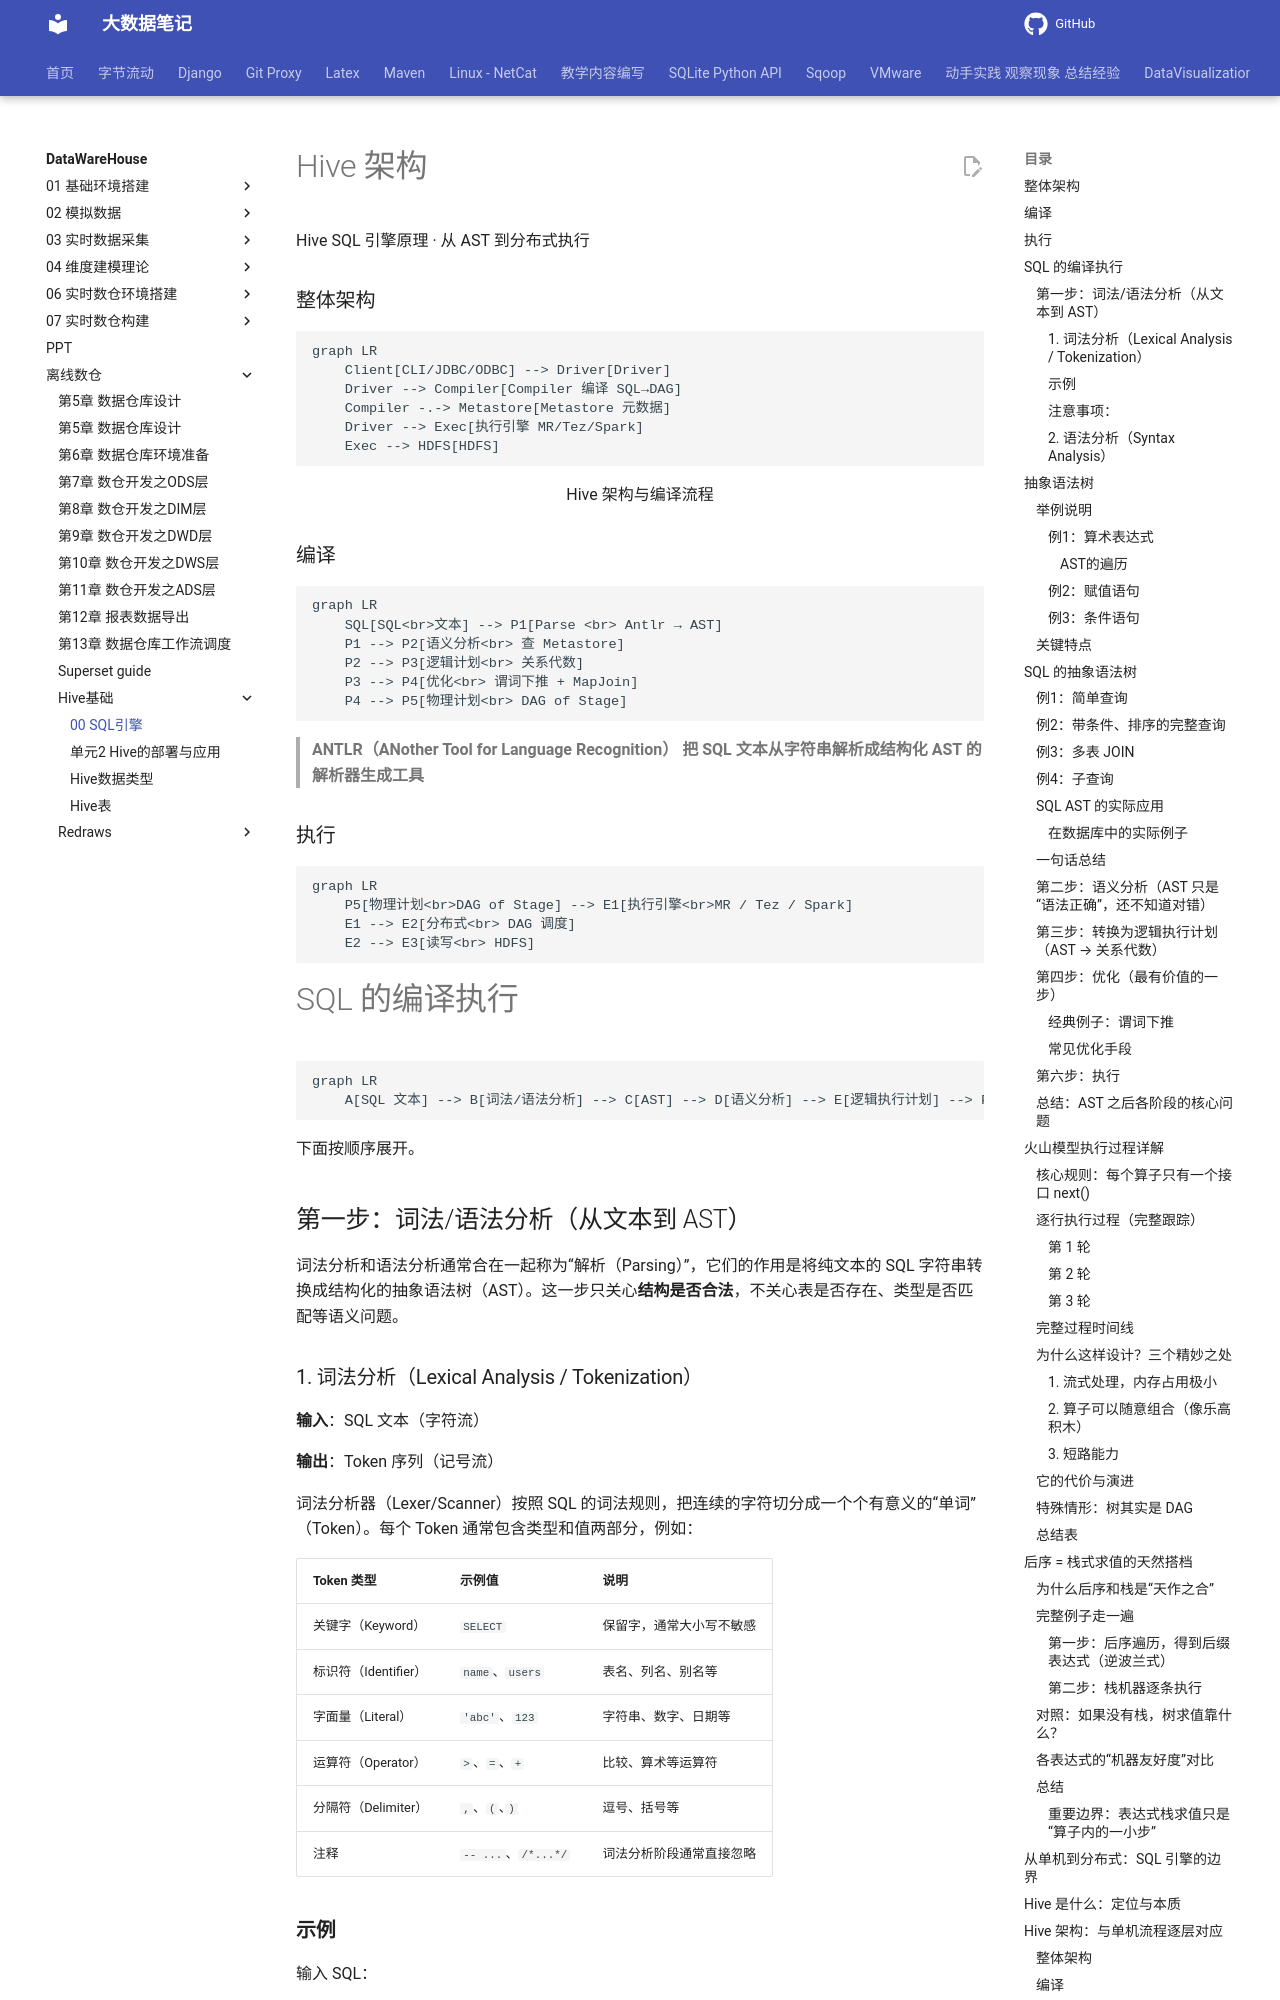

repository: QingYuanQu/studybigdata · page: DataWareHouse/离线数仓/Hive基础/00-SQL引擎/index.html · generator: mkdocs

---
marp: true
---
<div class="cover">
<h1>Hive 架构</h1>
<p>Hive SQL 引擎原理 · 从 AST 到分布式执行</p>
</div>

### 整体架构

```mermaid
graph LR
    Client[CLI/JDBC/ODBC] --> Driver[Driver]
    Driver --> Compiler[Compiler 编译 SQL→DAG]
    Compiler -.-> Metastore[Metastore 元数据]
    Driver --> Exec[执行引擎 MR/Tez/Spark]
    Exec --> HDFS[HDFS]
```

<p align="center" class="figcap">Hive 架构与编译流程</p>

### 编译

```mermaid
graph LR
    SQL[SQL<br>文本] --> P1[Parse <br> Antlr → AST]
    P1 --> P2[语义分析<br> 查 Metastore]
    P2 --> P3[逻辑计划<br> 关系代数]
    P3 --> P4[优化<br> 谓词下推 + MapJoin]
    P4 --> P5[物理计划<br> DAG of Stage]
```

> **ANTLR（ANother Tool for Language Recognition） 把 SQL 文本从字符串解析成结构化 AST 的解析器生成工具**

### 执行

```mermaid
graph LR
    P5[物理计划<br>DAG of Stage] --> E1[执行引擎<br>MR / Tez / Spark]
    E1 --> E2[分布式<br> DAG 调度]
    E2 --> E3[读写<br> HDFS]
```



# SQL 的编译执行

```mermaid
graph LR
    A[SQL 文本] --> B[词法/语法分析] --> C[AST] --> D[语义分析] --> E[逻辑执行计划] --> F[优化] --> G[物理执行计划] --> H[执行]
```

下面按顺序展开。

## 第一步：词法/语法分析（从文本到 AST）

词法分析和语法分析通常合在一起称为“解析（Parsing）”，它们的作用是将纯文本的 SQL 字符串转换成结构化的抽象语法树（AST）。这一步只关心**结构是否合法**，不关心表是否存在、类型是否匹配等语义问题。

### 1. 词法分析（Lexical Analysis / Tokenization）

**输入**：SQL 文本（字符流）  

**输出**：Token 序列（记号流）

词法分析器（Lexer/Scanner）按照 SQL 的词法规则，把连续的字符切分成一个个有意义的“单词”（Token）。每个 Token 通常包含类型和值两部分，例如：

| Token 类型           | 示例值              | 说明                     |
| -------------------- | ------------------- | ------------------------ |
| 关键字（Keyword）    | `SELECT`            | 保留字，通常大小写不敏感 |
| 标识符（Identifier） | `name`、`users`     | 表名、列名、别名等       |
| 字面量（Literal）    | `'abc'`、`123`      | 字符串、数字、日期等     |
| 运算符（Operator）   | `>`、`=`、`+`       | 比较、算术等运算符       |
| 分隔符（Delimiter）  | `,`、`(`、`)`       | 逗号、括号等             |
| 注释                 | `-- ...`、`/*...*/` | 词法分析阶段通常直接忽略 |
